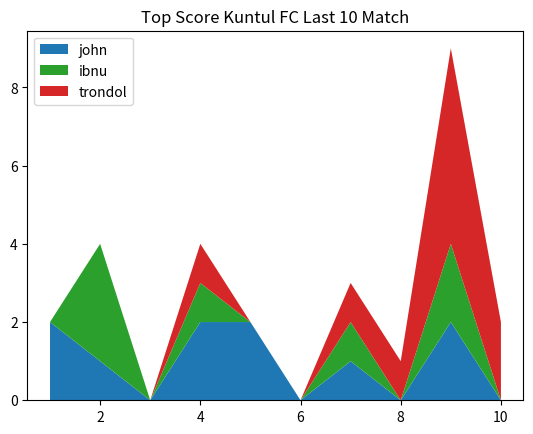

Python code for this plot: (Note: this script raises an exception after producing the figure.)
import matplotlib.pyplot as plt

# top striker kuntul fc
john = [2, 1, 0, 2, 2, 0, 1, 0, 2, 0]
ibnu = [0, 3, 0, 1, 0, 0, 1, 0, 2, 0]
trondol = [0, 0, 0, 1, 0, 0, 1, 1, 5, 2]
match = list(range( 1, 11))

# top karyawan
jane = [2, 4, 2, 3, 0, 3, 3]
lisa = [3, 2, 5, 2, 8, 3, 2]
jenny = [3, 2, 1, 3, 0, 2, 3]
days = ["Mon", "Tue", "Wed", "Thu", "Fri", "Sat", "Sun"]

labels_striker = ['john', 'ibnu', 'trondol']
labels_karyawan = ['jane', 'lisa', 'jenny']
colors = ['#1f77b4', '#2ca02c', '#d62728']

def plot_strikers():
    plt.stackplot(match, john, ibnu, trondol, labels=labels_striker, colors=colors)
    plt.title("Top Score Kuntul FC Last 10 Match")
    plt.legend(loc='upper left')
    plt.savefig("assets/top_strikers.png")
    plt.show()

plot_strikers()

def plot_contribution():
    plt.stackplot(days, jane, lisa, jenny, labels= labels_karyawan)
    plt.title('Top Karyawan')
    plt.legend(loc = 'upper left')
    plt.savefig("assets/top_karyawan.png")
    plt.show()

plot_contribution()